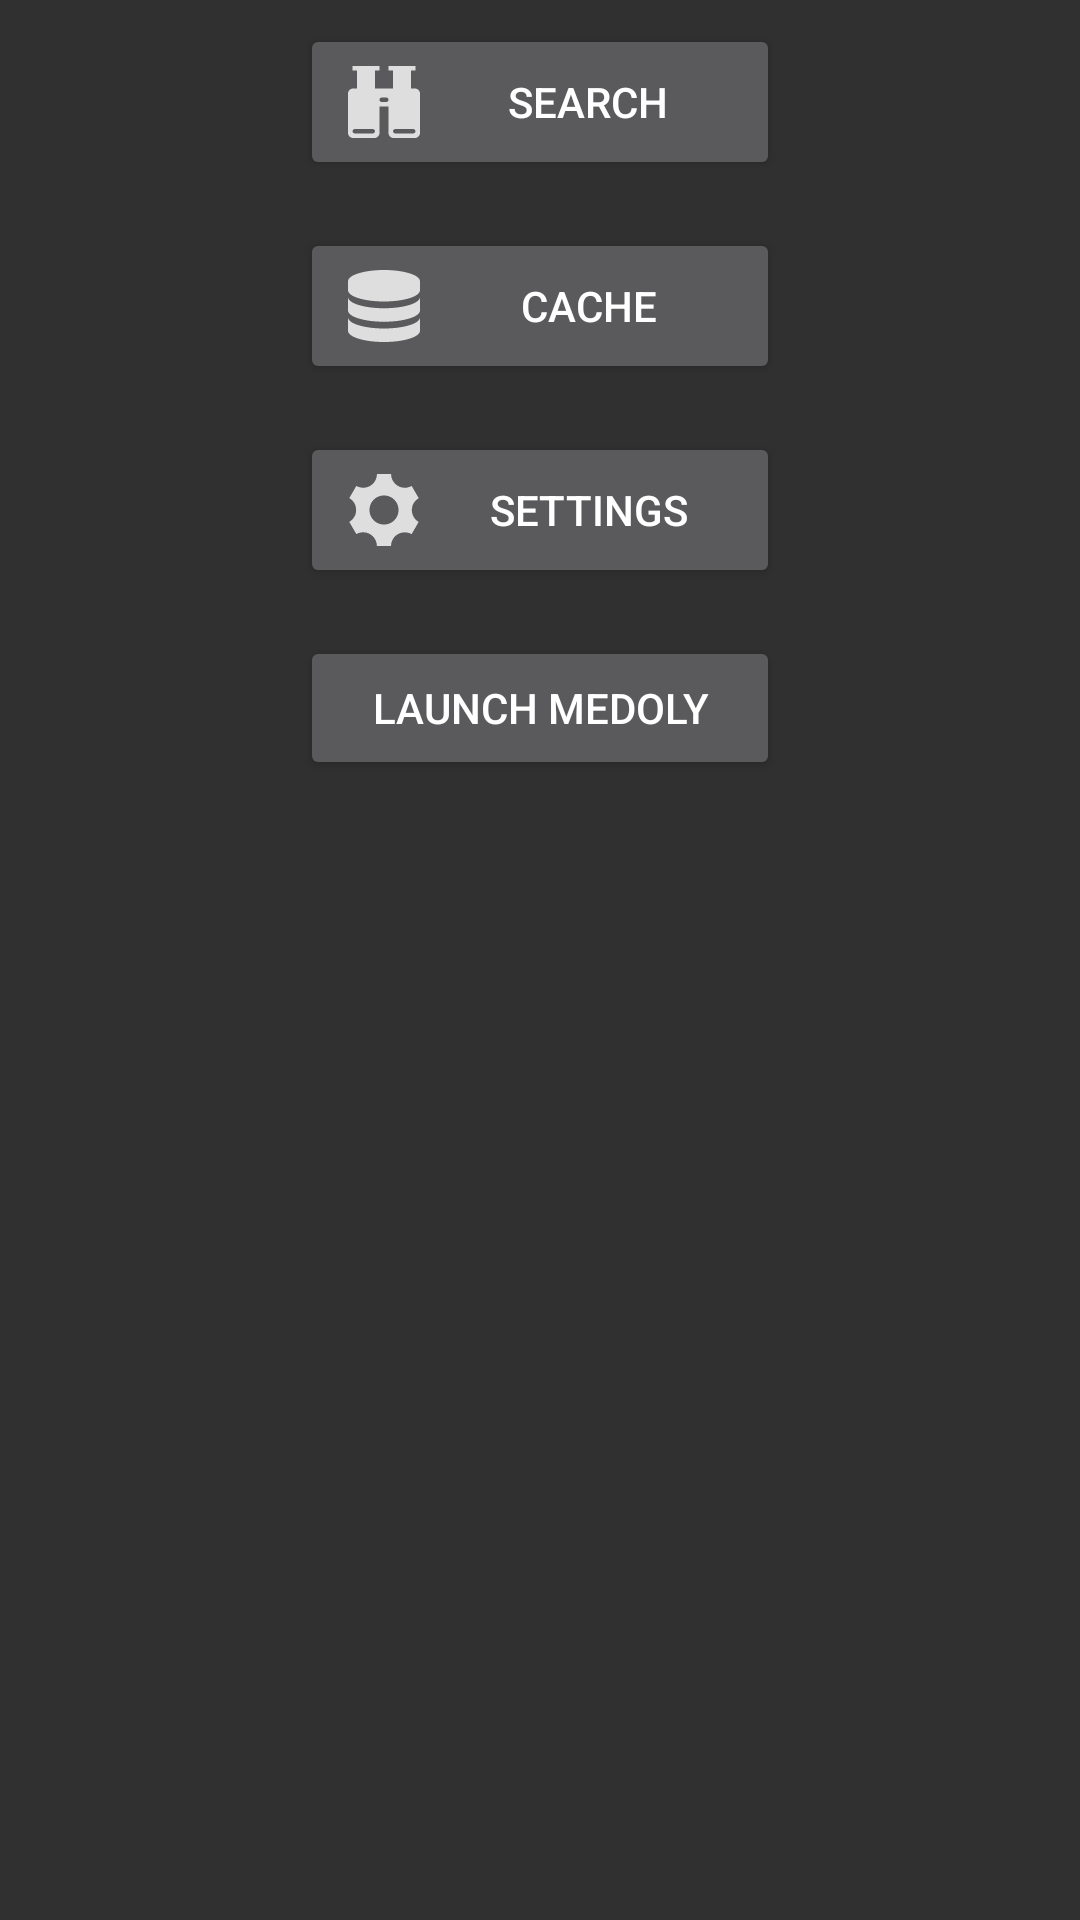

This screen was rendered from an Android layout file. Write that file and the resources it references.
<!-- AndroidManifest.xml: application theme AppTheme -->
<!-- res/layout/activity_main.xml -->
<FrameLayout xmlns:android="http://schemas.android.com/apk/res/android"
    xmlns:tools="http://schemas.android.com/tools"
    android:id="@+id/container"
    android:layout_width="match_parent"
    android:layout_height="match_parent"
    android:orientation="vertical"
    tools:context="com.example.android.medoly.plugin.action.lrclyrics.activity.MainActivity"
    tools:ignore="MergeRootFrame">

    <ScrollView
        android:id="@+id/scrollView"
        android:layout_width="match_parent"
        android:layout_height="match_parent">

        <LinearLayout
            android:layout_width="match_parent"
            android:layout_height="wrap_content"
            android:orientation="vertical">

             <Button
                android:layout_width="@dimen/main_button_width"
                android:layout_height="wrap_content"
                android:text="@string/label_button_search"
                android:id="@+id/launchSearchButton"
                android:layout_gravity="center_horizontal"
                android:layout_margin="@dimen/main_button_margin"
                android:drawableStart="@drawable/ic_action_find"/>

            <Button
                android:layout_width="@dimen/main_button_width"
                android:layout_height="wrap_content"
                android:text="@string/label_button_cache"
                android:id="@+id/launchCacheButton"
                android:layout_gravity="center_horizontal"
                android:layout_margin="@dimen/main_button_margin"
                android:drawableStart="@drawable/ic_action_cache"/>

            <Button
                android:id="@+id/launchSettingsButton"
                android:layout_width="@dimen/main_button_width"
                android:layout_height="wrap_content"
                android:layout_gravity="center"
                android:layout_margin="@dimen/main_button_margin"
                android:text="@string/label_button_settings"
                android:drawableStart="@drawable/ic_action_settings"/>

            <Button
                android:id="@+id/launchMedolyButton"
                android:layout_width="@dimen/main_button_width"
                android:layout_height="wrap_content"
                android:layout_gravity="center"
                android:layout_margin="@dimen/main_button_margin"
                android:text="@string/label_button_launch_medoly" />

        </LinearLayout>
    </ScrollView>

</FrameLayout>
<!-- resources referenced by this layout -->
<resources>
  <dimen name="main_button_margin">8dp</dimen>
  <dimen name="main_button_width">160dp</dimen>
  <!-- drawable ic_action_cache: png bitmap (drawable-hdpi, 948 bytes) -->
  <!-- drawable ic_action_find: png bitmap (drawable-hdpi, 585 bytes) -->
  <!-- drawable ic_action_settings: png bitmap (drawable-hdpi, 883 bytes) -->
  <string name="label_button_cache">Cache</string>
  <string name="label_button_launch_medoly">Launch Medoly</string>
  <string name="label_button_search">Search</string>
  <string name="label_button_settings">Settings</string>
  <style name="AppTheme" parent="AppBaseTheme">
  		
  	</style>
  <style name="AppBaseTheme" parent="@android:style/Theme.Holo">
  		
  	</style>
</resources>
